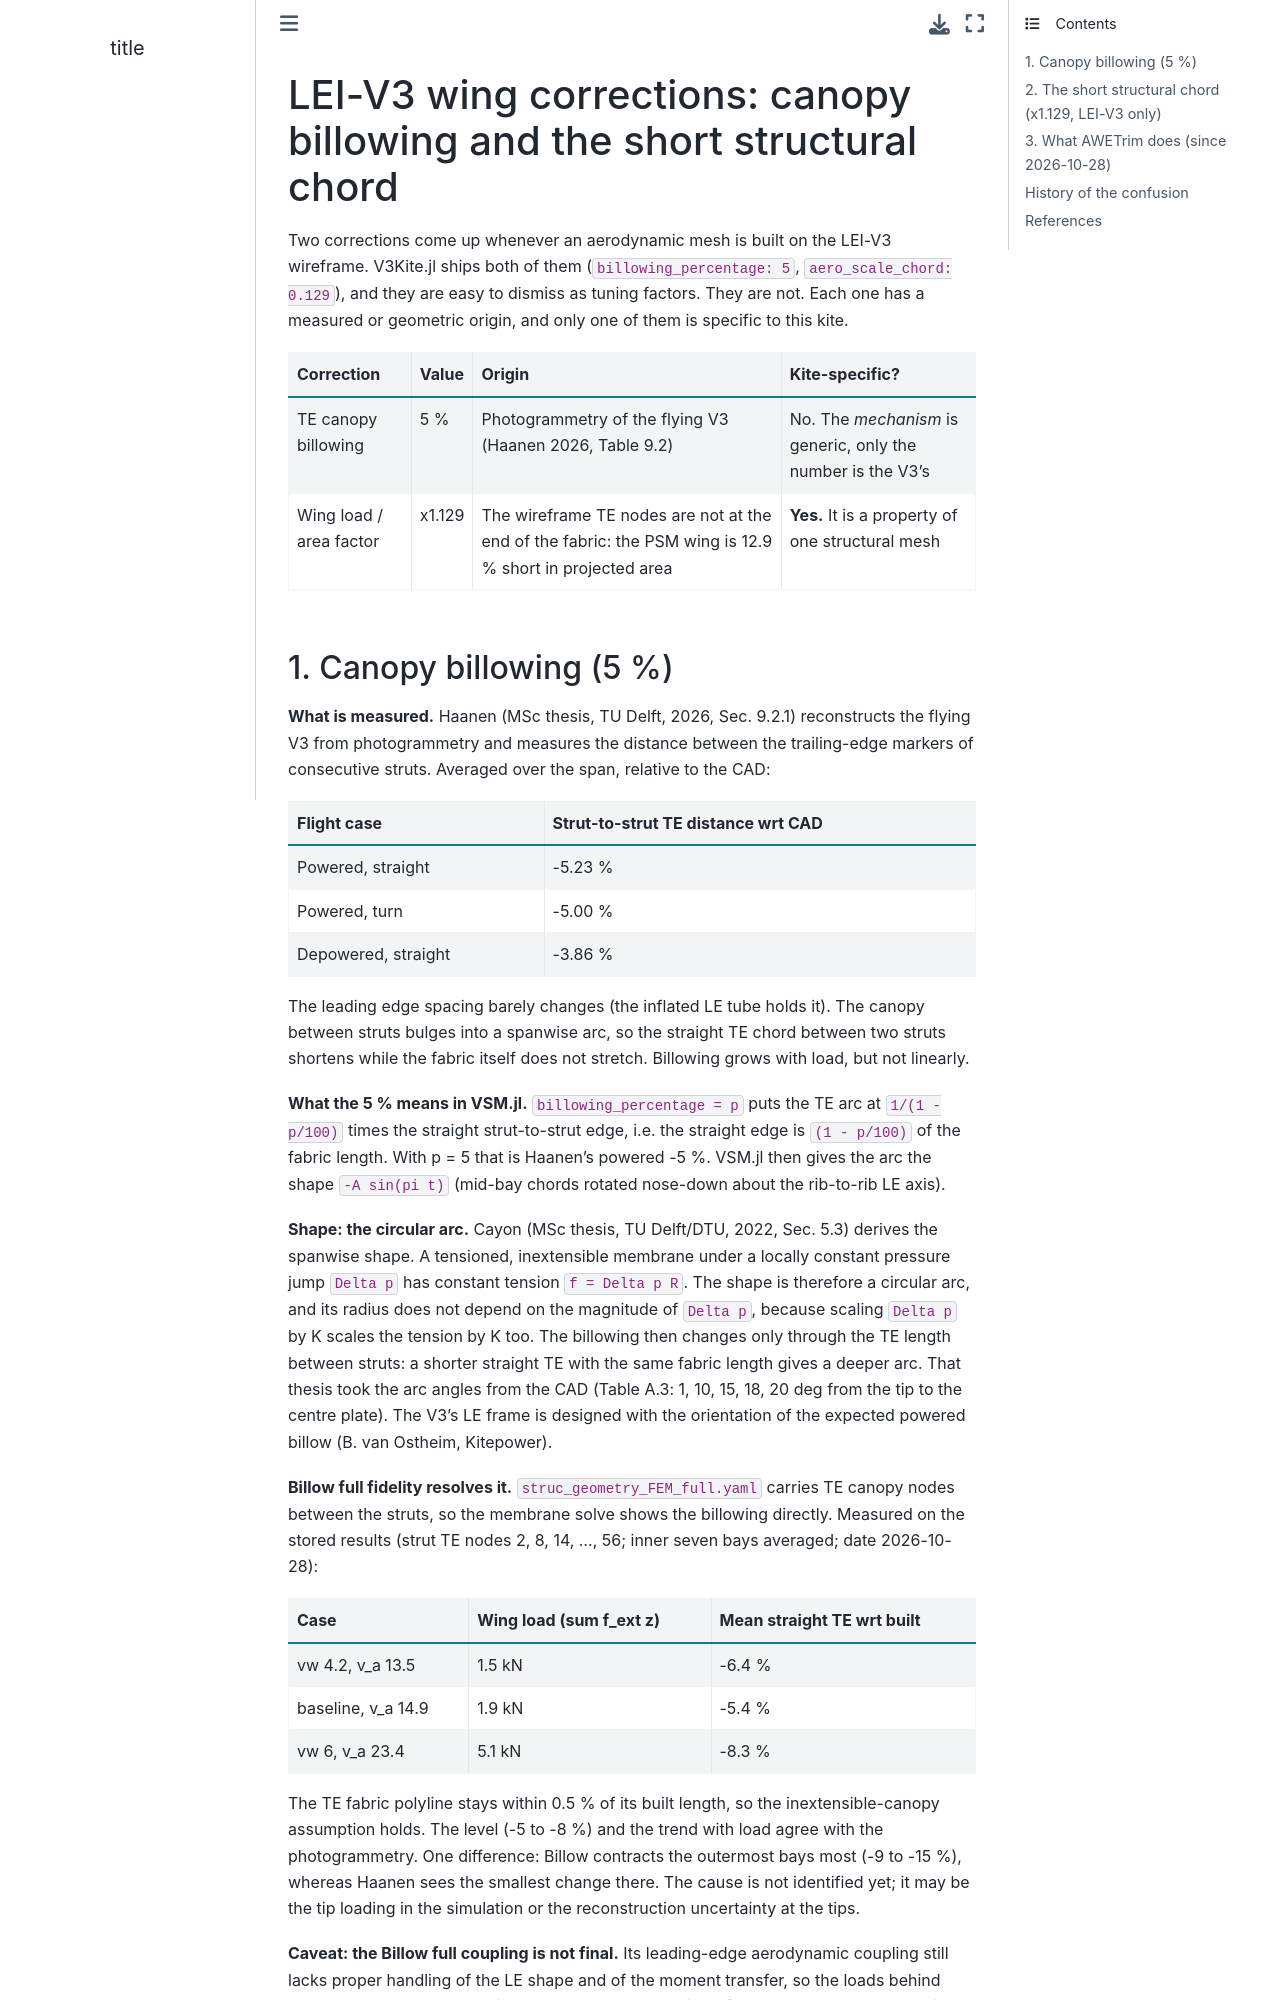

repository: awegroup/AWETrim · page: aerostructural/lei_v3_wing_corrections.html · generator: sphinx

# LEI-V3 wing corrections: canopy billowing and the short structural chord

Two corrections come up whenever an aerodynamic mesh is built on the LEI-V3
wireframe. V3Kite.jl ships both of them
(`billowing_percentage: 5`, `aero_scale_chord: 0.129`), and they are easy to
dismiss as tuning factors. They are not. Each one has a measured or
geometric origin, and only one of them is specific to this kite.

| Correction | Value | Origin | Kite-specific? |
|---|---|---|---|
| TE canopy billowing | 5 % | Photogrammetry of the flying V3 (Haanen 2026, Table 9.2) | No. The *mechanism* is generic, only the number is the V3's |
| Wing load / area factor | x1.129 | The wireframe TE nodes are not at the end of the fabric: the PSM wing is 12.9 % short in projected area | **Yes.** It is a property of one structural mesh |
